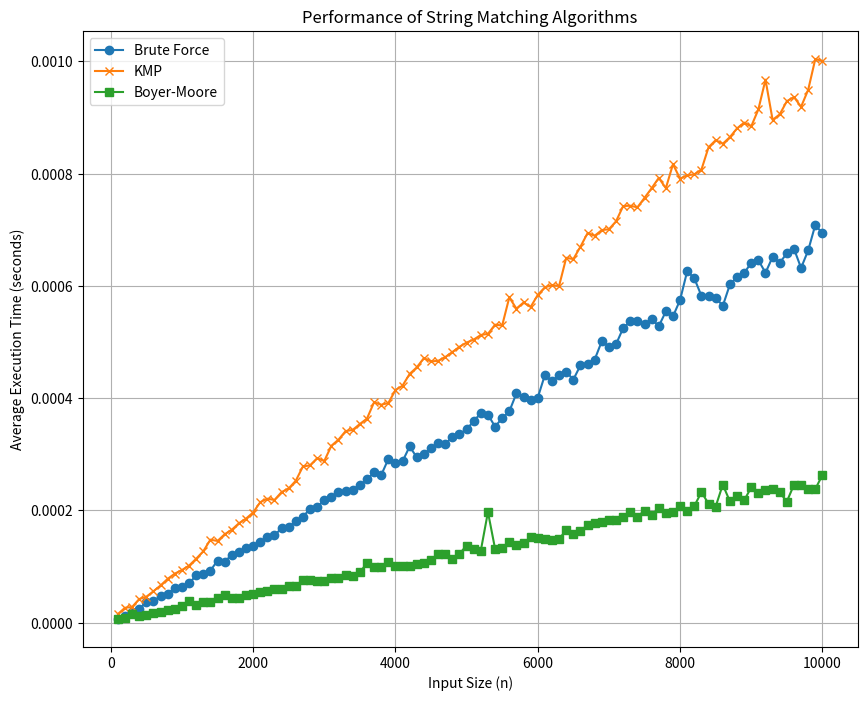

Source code (Python):
def boyer_moore(text, pattern):
    def bad_character_rule(pattern):
        bad_char = {}
        for i in range(len(pattern)):
            bad_char[pattern[i]] = i
        return bad_char

    n = len(text)
    m = len(pattern)
    bad_char = bad_character_rule(pattern)

    s = 0
    while s <= n - m:
        j = m - 1
        while j >= 0 and pattern[j] == text[s + j]:
            j -= 1
        if j < 0:
            return s
        else:
            s += max(1, j - bad_char.get(text[s + j], -1))
    return -1


def kmp_algorithm(text, pattern):
    def compute_lps(pattern):
        lps = [0] * len(pattern)
        length = 0
        i = 1
        while i < len(pattern):
            if pattern[i] == pattern[length]:
                length += 1
                lps[i] = length
                i += 1
            else:
                if length != 0:
                    length = lps[length - 1]
                else:
                    lps[i] = 0
                    i += 1
        return lps

    n = len(text)
    m = len(pattern)
    lps = compute_lps(pattern)
    i = j = 0

    while i < n:
        if pattern[j] == text[i]:
            i += 1
            j += 1

        if j == m:
            return i - j

        elif i < n and pattern[j] != text[i]:
            if j != 0:
                j = lps[j - 1]
            else:
                i += 1
    return -1

def brute_force(text, pattern):
    n = len(text)
    m = len(pattern)
    for i in range(n - m + 1):
        j = 0
        while j < m and text[i + j] == pattern[j]:
            j += 1
        if j == m:
            return i
    return -1

import time
import random
import string
import matplotlib.pyplot as plt

def generate_random_text(length):
    return ''.join(random.choice(string.ascii_letters) for _ in range(length))

def test_algorithm(algorithm, name, sizes, iterations):
    times = []
    for size in sizes:
        avg_time = 0
        for _ in range(iterations):
            text = generate_random_text(size)
            pattern = generate_random_text(min(10, size // 2))
            start_time = time.time()
            algorithm(text, pattern)
            avg_time += (time.time() - start_time)
        avg_time /= iterations
        times.append(avg_time)
        print(f"{name} Size: {size}, Avg Time: {avg_time:.6f}s")
    return times

# Define sizes and iterations
sizes = range(100, 10001, 100)
iterations = 5

# Test all algorithms and capture their execution times
brute_times = test_algorithm(brute_force, "Brute Force", sizes, iterations)
kmp_times = test_algorithm(kmp_algorithm, "KMP", sizes, iterations)
boyer_moore_times = test_algorithm(boyer_moore, "Boyer-Moore", sizes, iterations)

# Plotting the results
plt.figure(figsize=(10, 8))
plt.plot(list(sizes), brute_times, label='Brute Force', marker='o')
plt.plot(list(sizes), kmp_times, label='KMP', marker='x')
plt.plot(list(sizes), boyer_moore_times, label='Boyer-Moore', marker='s')
plt.xlabel('Input Size (n)')
plt.ylabel('Average Execution Time (seconds)')
plt.title('Performance of String Matching Algorithms')
plt.legend()
plt.grid(True)
plt.show()
